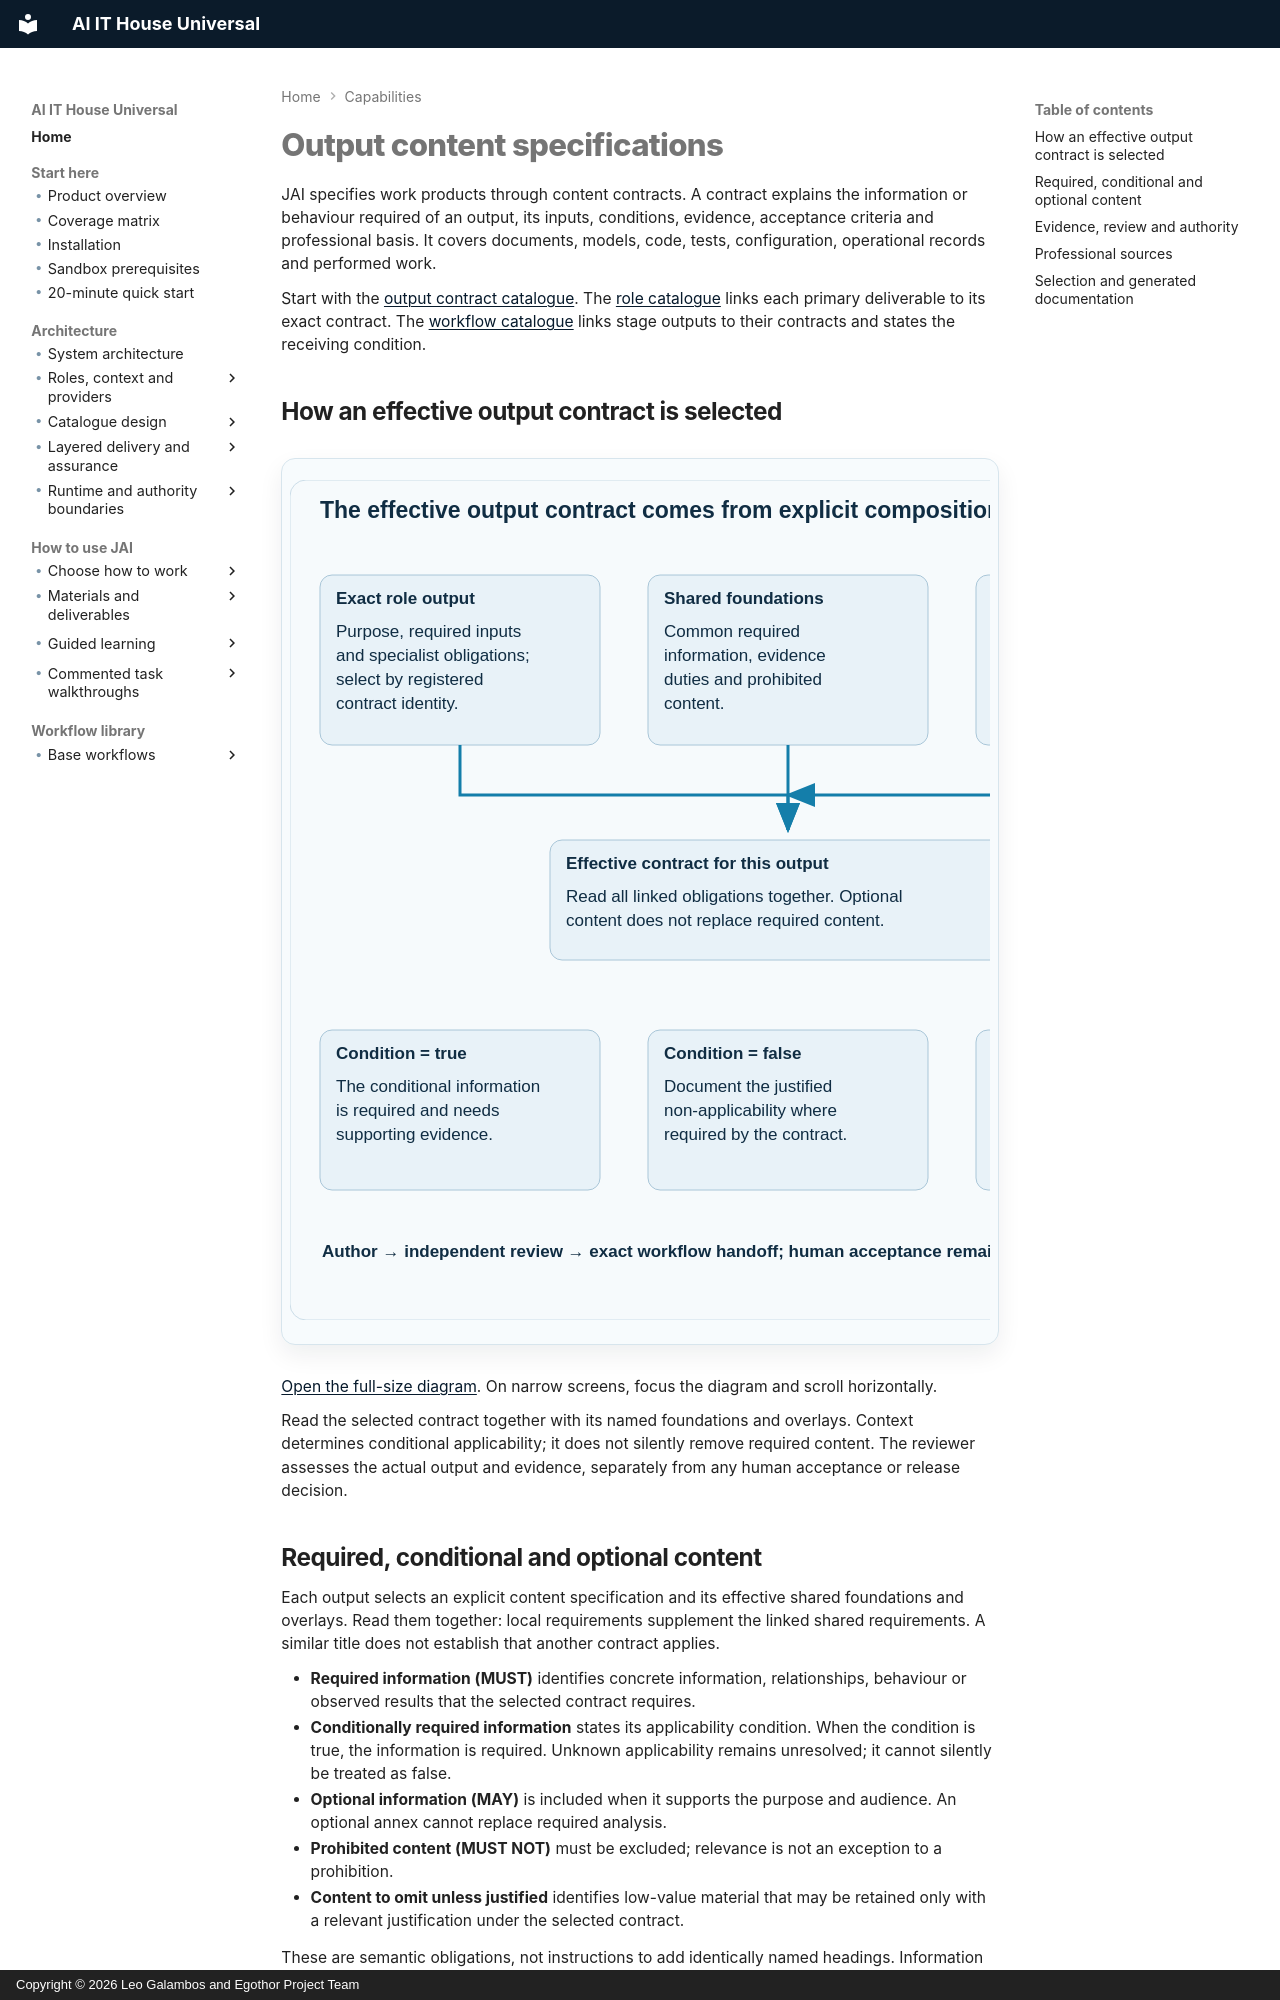

repository: leogalambos/JAI · page: capabilities/document-content-specifications/index.html · generator: mkdocs · copyright: Copyright © 2026 Leo Galambos and Egothor Project Team

# Output content specifications

JAI specifies work products through content contracts. A contract explains the
information or behaviour required of an output, its inputs, conditions,
evidence, acceptance criteria and professional basis. It covers documents,
models, code, tests, configuration, operational records and performed work.

Start with the [output contract catalogue](../reference/output-contracts/index.md).
The [role catalogue](../reference/roles.md) links each primary deliverable to its
exact contract. The [workflow catalogue](../reference/workflows.md) links stage
outputs to their contracts and states the receiving condition.

## How an effective output contract is selected

<div class="ai-diagram ai-diagram-inline" markdown="1">
<div class="ai-diagram-scroll" role="region" tabindex="0" aria-label="Scrollable diagram: How an effective output contract is selected" markdown="1">

![An explicit role output selects shared foundations, role-specific requirements and context-dependent obligations; true conditions require content, false conditions can justify omission and unknown conditions remain unresolved.](../assets/diagrams/gen2-effective-output-contract.svg){ .ai-concept-svg }

</div>
</div>

[Open the full-size diagram](../assets/diagrams/gen2-effective-output-contract.svg). On narrow screens, focus the diagram and scroll horizontally.

Read the selected contract together with its named foundations and overlays. Context determines conditional applicability; it does not silently remove required content. The reviewer assesses the actual output and evidence, separately from any human acceptance or release decision.

## Required, conditional and optional content

Each output selects an explicit content specification and its effective shared
foundations and overlays. Read them together: local requirements supplement the
linked shared requirements. A similar title does not establish that another
contract applies.

- **Required information (MUST)** identifies concrete information, relationships,
  behaviour or observed results that the selected contract requires.
- **Conditionally required information** states its applicability condition.
  When the condition is true, the information is required. Unknown applicability
  remains unresolved; it cannot silently be treated as false.
- **Optional information (MAY)** is included when it supports the purpose and
  audience. An optional annex cannot replace required analysis.
- **Prohibited content (MUST NOT)** must be excluded; relevance is not an exception
  to a prohibition.
- **Content to omit unless justified** identifies low-value material that may be
  retained only with a relevant justification under the selected contract.

These are semantic obligations, not instructions to add identically named
headings. Information may be supplied in prose, structured fields, executable
artefacts or references to relevant source material. A heading, a nonempty field,
a rendered document or a successful structural check does not demonstrate that
the content is correct or professionally adequate.
